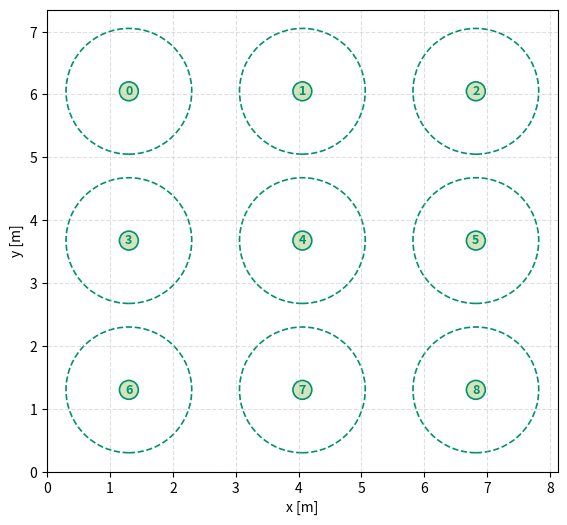

Python code for this plot:
import matplotlib.pyplot as plt
deep_plum ="#5B3758"       # Primary – dark purple / plum
tropical_green ="#00916E"  # Secondary – teal / tropical green
rose_pink = "#DE6C83"       # Accent – rose pink
peach_orange = "#FCB97D"    # Contrast – peach / soft orange
pastel_green = "#D4E4BC"    # Contrast – pastel green
room_dim = [8.12, 7.35, 3.00]

spatial_positions = [
    [          1.3,          6.05, room_dim[2]/2],  # 0 — upper left
    [room_dim[0]/2,          6.05, room_dim[2]/2],  # 1 — upper middle
    [         6.82,          6.05, room_dim[2]/2],  # 2 — upper right

    [          1.3, room_dim[1]/2, room_dim[2]/2],  # 3 — mid left
    [room_dim[0]/2, room_dim[1]/2, room_dim[2]/2],  # 4 — center
    [         6.82, room_dim[1]/2, room_dim[2]/2],  # 5 — mid right

    [          1.3,           1.3, room_dim[2]/2],  # 6 — bottom left
    [room_dim[0]/2,           1.3, room_dim[2]/2],  # 7 — bottom middle
    [         6.82,           1.3, room_dim[2]/2],  # 8 — bottom right
]

fig, ax = plt.subplots(figsize=(7, 6))

for i, pos in enumerate(spatial_positions):
    x, y = pos[0], pos[1]

    # Small filled dot
    dot_radius = 0.15
    dot = plt.Circle((x, y), dot_radius, color=pastel_green, ec=tropical_green, lw=1.2)
    ax.add_artist(dot)

    # Number inside the dot
    ax.text(x, y, str(i), color=tropical_green, fontsize=9, ha='center', va='center', weight='bold')

    # Outer circle with radius = 1
    outer_circle = plt.Circle((x, y), 1.0, fill=False, color=tropical_green, lw=1.2, ls='--')
    ax.add_artist(outer_circle)

ax.set_xlim(0, room_dim[0])
ax.set_ylim(0, room_dim[1])
ax.set_aspect('equal', adjustable='box')

ax.set_xlabel("x [m]")
ax.set_ylabel("y [m]")

plt.grid(True, linestyle='--', alpha=0.4)
plt.show()
